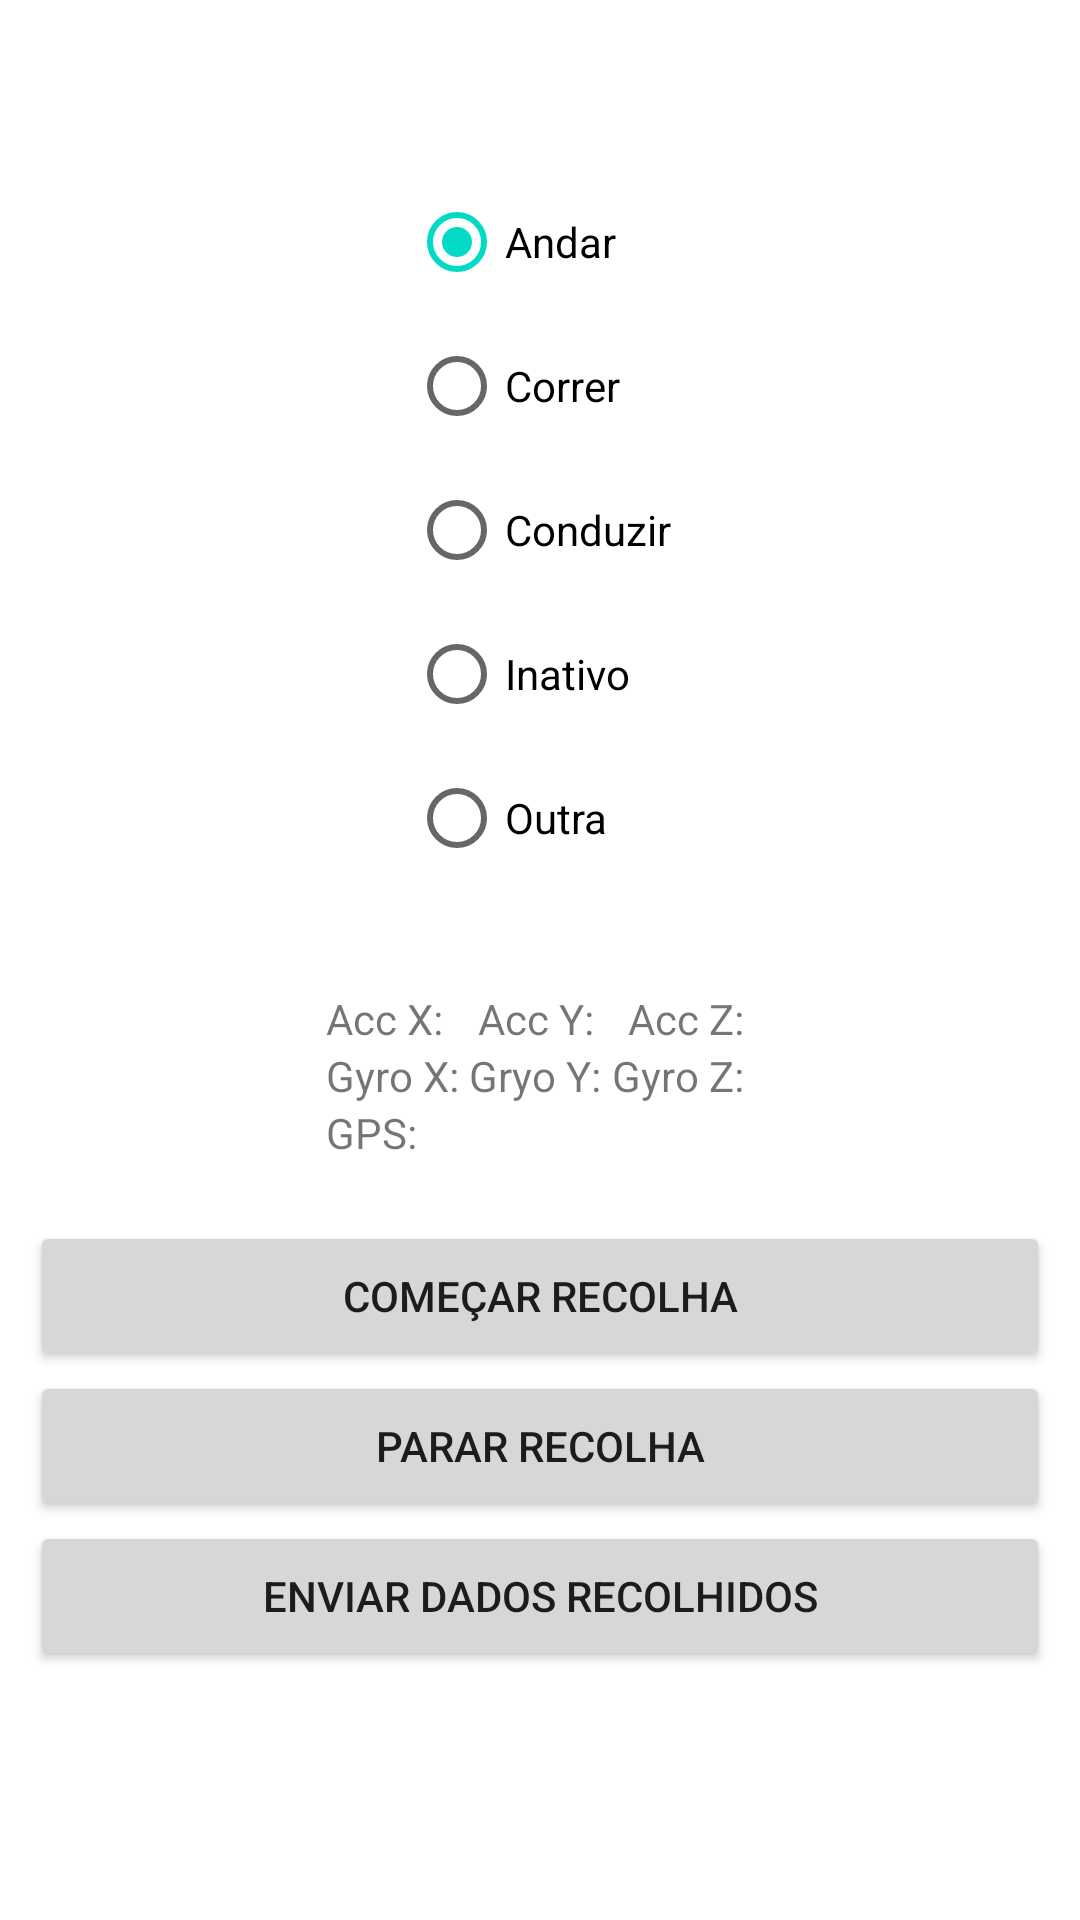

Reconstruct the res/layout file that produces this screen, plus the resources it refers to.
<!-- AndroidManifest.xml: application theme Theme.TrabAI -->
<!-- res/layout/fragment_home.xml -->
<?xml version="1.0" encoding="utf-8"?>
<androidx.constraintlayout.widget.ConstraintLayout xmlns:android="http://schemas.android.com/apk/res/android"
    xmlns:app="http://schemas.android.com/apk/res-auto"
    xmlns:tools="http://schemas.android.com/tools"
    android:layout_width="match_parent"
    android:layout_height="match_parent"
    android:paddingHorizontal="10dp"
    android:orientation="vertical"
    tools:context=".ui.home.HomeFragment">

    <androidx.constraintlayout.widget.ConstraintLayout
        android:id="@+id/ContentView"
        android:layout_width="match_parent"
        android:layout_height="wrap_content"
        android:layout_marginTop="-40px"
        android:layout_marginBottom="40px"
        app:layout_constraintBottom_toBottomOf="parent"
        app:layout_constraintEnd_toEndOf="parent"
        app:layout_constraintStart_toStartOf="parent"
        app:layout_constraintTop_toTopOf="parent">

        <RadioGroup
            android:id="@+id/radioGroup"
            android:layout_width="wrap_content"
            android:layout_height="wrap_content"
            android:textAlignment="center"
            app:layout_constraintEnd_toEndOf="parent"
            app:layout_constraintHorizontal_bias="0.5"
            app:layout_constraintStart_toStartOf="parent"
            app:layout_constraintTop_toTopOf="parent">

            <RadioButton
                android:id="@+id/radioButton"
                android:layout_width="wrap_content"
                android:layout_height="wrap_content"
                android:checked="true"
                android:text="Andar"
                tools:layout_editor_absoluteX="143dp" />

            <RadioButton
                android:id="@+id/radioButton2"
                android:layout_width="wrap_content"
                android:layout_height="wrap_content"
                android:text="Correr"
                tools:layout_editor_absoluteX="143dp"
                tools:layout_editor_absoluteY="40dp" />

            <RadioButton
                android:id="@+id/radioButton3"
                android:layout_width="wrap_content"
                android:layout_height="wrap_content"
                android:text="Conduzir"
                tools:layout_editor_absoluteX="146dp"
                tools:layout_editor_absoluteY="93dp" />

            <RadioButton
                android:id="@+id/radioButton4"
                android:layout_width="wrap_content"
                android:layout_height="wrap_content"
                android:text="Inativo"
                tools:layout_editor_absoluteX="146dp"
                tools:layout_editor_absoluteY="93dp" />

            <RadioButton
                android:id="@+id/radioButton5"
                android:layout_width="wrap_content"
                android:layout_height="wrap_content"
                android:layout_marginBottom="20dp"
                android:text="Outra"
                tools:layout_editor_absoluteX="146dp"
                tools:layout_editor_absoluteY="93dp" />
        </RadioGroup>

        <androidx.constraintlayout.widget.ConstraintLayout
            android:id="@+id/TextContentWrapper"
            android:layout_width="wrap_content"
            android:layout_height="wrap_content"
            android:layout_marginVertical="40px"
            app:layout_constraintBottom_toTopOf="@+id/StartScanData"
            app:layout_constraintEnd_toEndOf="parent"
            app:layout_constraintStart_toStartOf="parent"
            app:layout_constraintTop_toBottomOf="@id/radioGroup">

            <TextView
                android:id="@+id/lblX"
                android:layout_width="wrap_content"
                android:layout_height="wrap_content"
                android:text="Acc X: "
                app:layout_constraintStart_toStartOf="@id/TextContentWrapper"
                app:layout_constraintTop_toTopOf="@+id/TextContentWrapper" />

            <TextView
                android:id="@+id/lblY"
                android:layout_width="wrap_content"
                android:layout_height="wrap_content"
                android:text="Acc Y: "
                app:layout_constraintEnd_toStartOf="@+id/lblZ"
                app:layout_constraintStart_toEndOf="@id/lblX"
                app:layout_constraintTop_toTopOf="@+id/TextContentWrapper" />

            <TextView
                android:id="@+id/lblZ"
                android:layout_width="wrap_content"
                android:layout_height="match_parent"
                android:text="Acc Z: "
                app:layout_constraintEnd_toEndOf="@id/TextContentWrapper"
                app:layout_constraintTop_toTopOf="@+id/TextContentWrapper" />

            <TextView
                android:id="@+id/lblGyroX"
                android:layout_width="wrap_content"
                android:layout_height="wrap_content"
                android:text="Gyro X: "
                app:layout_constraintStart_toStartOf="@id/TextContentWrapper"
                app:layout_constraintTop_toBottomOf="@+id/lblX" />

            <TextView
                android:id="@+id/lblGyroY"
                android:layout_width="wrap_content"
                android:layout_height="wrap_content"
                android:text="Gryo Y: "
                app:layout_constraintEnd_toStartOf="@+id/lblGyroZ"
                app:layout_constraintStart_toEndOf="@id/lblGyroX"
                app:layout_constraintTop_toBottomOf="@+id/lblX" />

            <TextView
                android:id="@+id/lblGyroZ"
                android:layout_width="wrap_content"
                android:layout_height="match_parent"
                android:text="Gyro Z: "
                app:layout_constraintEnd_toEndOf="@id/TextContentWrapper"
                app:layout_constraintTop_toBottomOf="@+id/lblX" />

            <TextView
                android:id="@+id/lblGPS"
                android:layout_width="wrap_content"
                android:layout_height="match_parent"
                android:text="GPS: "
                app:layout_constraintStart_toStartOf="@id/TextContentWrapper"
                app:layout_constraintTop_toBottomOf="@+id/lblGyroX" />

        </androidx.constraintlayout.widget.ConstraintLayout>

        <Button
            android:id="@+id/StartScanData"
            android:layout_width="match_parent"
            android:layout_height="50dp"
            android:layout_marginTop="20dp"
            android:text="Começar Recolha"
            app:layout_constraintTop_toBottomOf="@id/TextContentWrapper" />

        <Button
            android:id="@+id/StopScanData"
            android:layout_width="match_parent"
            android:layout_height="50dp"
            android:text="Parar recolha"
            app:layout_constraintTop_toBottomOf="@id/StartScanData" />

        <Button
            android:id="@+id/SendData"
            android:layout_width="match_parent"
            android:layout_height="50dp"
            android:text="Enviar Dados Recolhidos"
            app:layout_constraintTop_toBottomOf="@+id/StopScanData" />

    </androidx.constraintlayout.widget.ConstraintLayout>
</androidx.constraintlayout.widget.ConstraintLayout>
<!-- resources referenced by this layout -->
<resources>
  <style name="Theme.TrabAI" parent="Theme.MaterialComponents.DayNight.DarkActionBar">
          
          <item name="colorPrimary">@color/purple_500</item>
          <item name="colorPrimaryVariant">@color/purple_700</item>
          <item name="colorOnPrimary">@color/white</item>
          
          <item name="colorSecondary">@color/teal_200</item>
          <item name="colorSecondaryVariant">@color/teal_700</item>
          <item name="colorOnSecondary">@color/black</item>
          
          <item name="android:statusBarColor" tools:targetApi="l">?attr/colorPrimaryVariant</item>
          
      </style>
  <!-- not gathered from this repository: default colours our renderer supplied (Android Studio template values) -->
  <color name="purple_500">#FF6200EE</color>
  <color name="purple_700">#FF3700B3</color>
  <color name="teal_200">#FF03DAC5</color>
  <color name="teal_700">#FF018786</color>
  <color name="black">#FF000000</color>
  <color name="white">#FFFFFFFF</color>
</resources>
